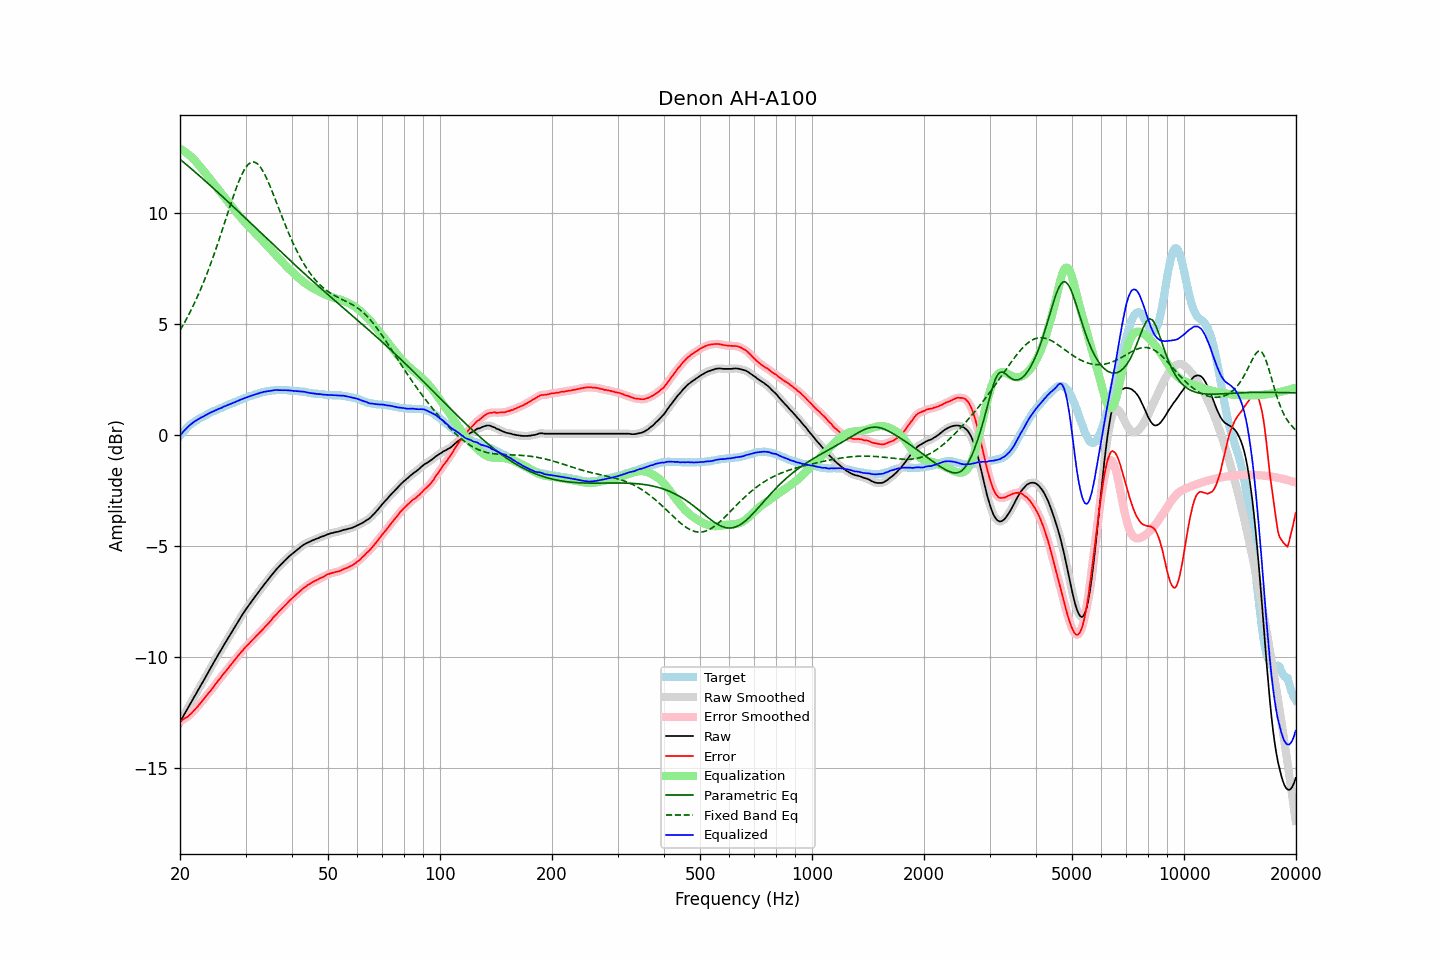

The table this chart was drawn from, first rows:
frequency, raw, error, smoothed, error_smoothed, equalization, parametric_eq, fixed_band_eq, equalized_raw, equalized_smoothed, target
20.00, -12.93, -12.90, -12.92, -12.90, 12.90, 12.43, 4.72, -0.03, -0.03, -0.02
20.20, -12.80, -12.86, -12.80, -12.86, 12.86, 12.37, 4.84, 0.06, 0.06, 0.07
20.40, -12.66, -12.81, -12.67, -12.81, 12.82, 12.31, 4.96, 0.15, 0.15, 0.15
20.61, -12.54, -12.75, -12.54, -12.76, 12.77, 12.25, 5.10, 0.23, 0.23, 0.21
20.81, -12.41, -12.72, -12.41, -12.72, 12.72, 12.19, 5.23, 0.30, 0.30, 0.31
21.02, -12.29, -12.67, -12.29, -12.67, 12.66, 12.13, 5.36, 0.37, 0.37, 0.39
21.23, -12.16, -12.60, -12.16, -12.61, 12.60, 12.06, 5.50, 0.44, 0.44, 0.45
21.44, -12.03, -12.54, -12.03, -12.54, 12.53, 12.00, 5.65, 0.50, 0.50, 0.51
21.66, -11.91, -12.46, -11.91, -12.46, 12.46, 11.94, 5.79, 0.56, 0.56, 0.56
21.87, -11.77, -12.38, -11.78, -12.39, 12.39, 11.88, 5.95, 0.62, 0.61, 0.61
22.09, -11.65, -12.31, -11.65, -12.31, 12.31, 11.81, 6.10, 0.66, 0.66, 0.66
22.31, -11.52, -12.23, -11.52, -12.23, 12.23, 11.75, 6.26, 0.70, 0.70, 0.71
22.54, -11.40, -12.14, -11.40, -12.14, 12.14, 11.69, 6.43, 0.74, 0.74, 0.75
22.76, -11.27, -12.05, -11.27, -12.05, 12.05, 11.62, 6.60, 0.79, 0.78, 0.79
22.99, -11.15, -11.96, -11.14, -11.96, 11.97, 11.56, 6.77, 0.82, 0.82, 0.82
23.22, -11.02, -11.87, -11.02, -11.87, 11.88, 11.50, 6.95, 0.86, 0.86, 0.86
23.45, -10.89, -11.78, -10.89, -11.78, 11.79, 11.43, 7.13, 0.90, 0.90, 0.90
23.69, -10.76, -11.69, -10.76, -11.69, 11.69, 11.37, 7.32, 0.94, 0.94, 0.94
23.92, -10.62, -11.60, -10.63, -11.61, 11.60, 11.30, 7.51, 0.98, 0.98, 0.98
24.16, -10.49, -11.52, -10.50, -11.52, 11.51, 11.24, 7.70, 1.02, 1.01, 1.03
24.40, -10.37, -11.43, -10.37, -11.42, 11.42, 11.17, 7.90, 1.04, 1.05, 1.06
24.65, -10.25, -11.32, -10.25, -11.33, 11.33, 11.11, 8.11, 1.08, 1.08, 1.08
24.89, -10.11, -11.22, -10.12, -11.23, 11.23, 11.04, 8.31, 1.12, 1.12, 1.11
25.14, -9.99, -11.14, -9.99, -11.13, 11.14, 10.97, 8.52, 1.15, 1.15, 1.15
25.39, -9.86, -11.04, -9.87, -11.05, 11.05, 10.91, 8.74, 1.18, 1.18, 1.18
25.65, -9.75, -10.96, -9.75, -10.96, 10.95, 10.84, 8.96, 1.21, 1.21, 1.22
25.91, -9.63, -10.86, -9.62, -10.86, 10.86, 10.77, 9.17, 1.23, 1.24, 1.24
26.16, -9.49, -10.76, -9.50, -10.77, 10.77, 10.71, 9.40, 1.28, 1.27, 1.27
26.43, -9.38, -10.68, -9.38, -10.68, 10.68, 10.64, 9.62, 1.30, 1.30, 1.31
26.69, -9.26, -10.59, -9.26, -10.59, 10.59, 10.57, 9.84, 1.34, 1.34, 1.34
26.96, -9.14, -10.50, -9.14, -10.50, 10.50, 10.51, 10.07, 1.36, 1.36, 1.37
27.23, -9.02, -10.41, -9.02, -10.41, 10.41, 10.44, 10.29, 1.39, 1.39, 1.40
27.50, -8.90, -10.32, -8.90, -10.32, 10.32, 10.37, 10.51, 1.42, 1.42, 1.43
27.77, -8.77, -10.22, -8.78, -10.23, 10.23, 10.30, 10.72, 1.45, 1.45, 1.45
28.05, -8.66, -10.14, -8.66, -10.13, 10.14, 10.23, 10.93, 1.48, 1.48, 1.49
28.33, -8.54, -10.04, -8.54, -10.05, 10.05, 10.17, 11.13, 1.51, 1.51, 1.51
28.62, -8.42, -9.95, -8.42, -9.95, 9.96, 10.10, 11.32, 1.54, 1.54, 1.54
28.90, -8.30, -9.87, -8.30, -9.87, 9.87, 10.03, 11.50, 1.57, 1.57, 1.58
29.19, -8.18, -9.77, -8.18, -9.78, 9.78, 9.96, 11.67, 1.61, 1.60, 1.60
29.48, -8.07, -9.71, -8.06, -9.70, 9.70, 9.89, 11.82, 1.63, 1.64, 1.65
29.78, -7.96, -9.61, -7.96, -9.62, 9.62, 9.82, 11.96, 1.66, 1.66, 1.66
30.08, -7.85, -9.53, -7.85, -9.54, 9.54, 9.76, 12.07, 1.69, 1.69, 1.69
30.38, -7.75, -9.46, -7.75, -9.46, 9.46, 9.69, 12.17, 1.71, 1.72, 1.72
30.68, -7.65, -9.39, -7.65, -9.39, 9.39, 9.62, 12.23, 1.74, 1.74, 1.75
30.99, -7.55, -9.31, -7.55, -9.31, 9.31, 9.55, 12.28, 1.76, 1.76, 1.77
31.30, -7.45, -9.23, -7.45, -9.24, 9.24, 9.48, 12.30, 1.79, 1.79, 1.79
31.61, -7.35, -9.16, -7.35, -9.16, 9.16, 9.41, 12.31, 1.81, 1.81, 1.82
31.93, -7.25, -9.08, -7.25, -9.09, 9.09, 9.34, 12.28, 1.84, 1.84, 1.84
32.24, -7.15, -9.01, -7.15, -9.01, 9.01, 9.27, 12.24, 1.86, 1.86, 1.86
32.57, -7.06, -8.94, -7.06, -8.94, 8.94, 9.20, 12.16, 1.88, 1.88, 1.89
32.89, -6.96, -8.86, -6.96, -8.87, 8.86, 9.14, 12.08, 1.91, 1.90, 1.91
33.22, -6.87, -8.79, -6.86, -8.79, 8.79, 9.07, 11.96, 1.92, 1.93, 1.93
33.55, -6.77, -8.71, -6.77, -8.71, 8.71, 9.00, 11.84, 1.95, 1.94, 1.95
33.89, -6.68, -8.63, -6.68, -8.64, 8.64, 8.93, 11.70, 1.96, 1.96, 1.96
34.23, -6.59, -8.56, -6.58, -8.56, 8.56, 8.86, 11.55, 1.97, 1.97, 1.98
34.57, -6.50, -8.48, -6.49, -8.48, 8.48, 8.79, 11.39, 1.98, 1.98, 1.99
34.92, -6.40, -8.39, -6.40, -8.40, 8.39, 8.72, 11.22, 2.00, 1.99, 2.00
35.27, -6.31, -8.32, -6.31, -8.31, 8.31, 8.65, 11.04, 2.01, 2.01, 2.02
35.62, -6.22, -8.22, -6.21, -8.23, 8.23, 8.58, 10.86, 2.02, 2.02, 2.01
35.97, -6.13, -8.14, -6.13, -8.15, 8.15, 8.52, 10.67, 2.03, 2.03, 2.02
... 635 more rows
